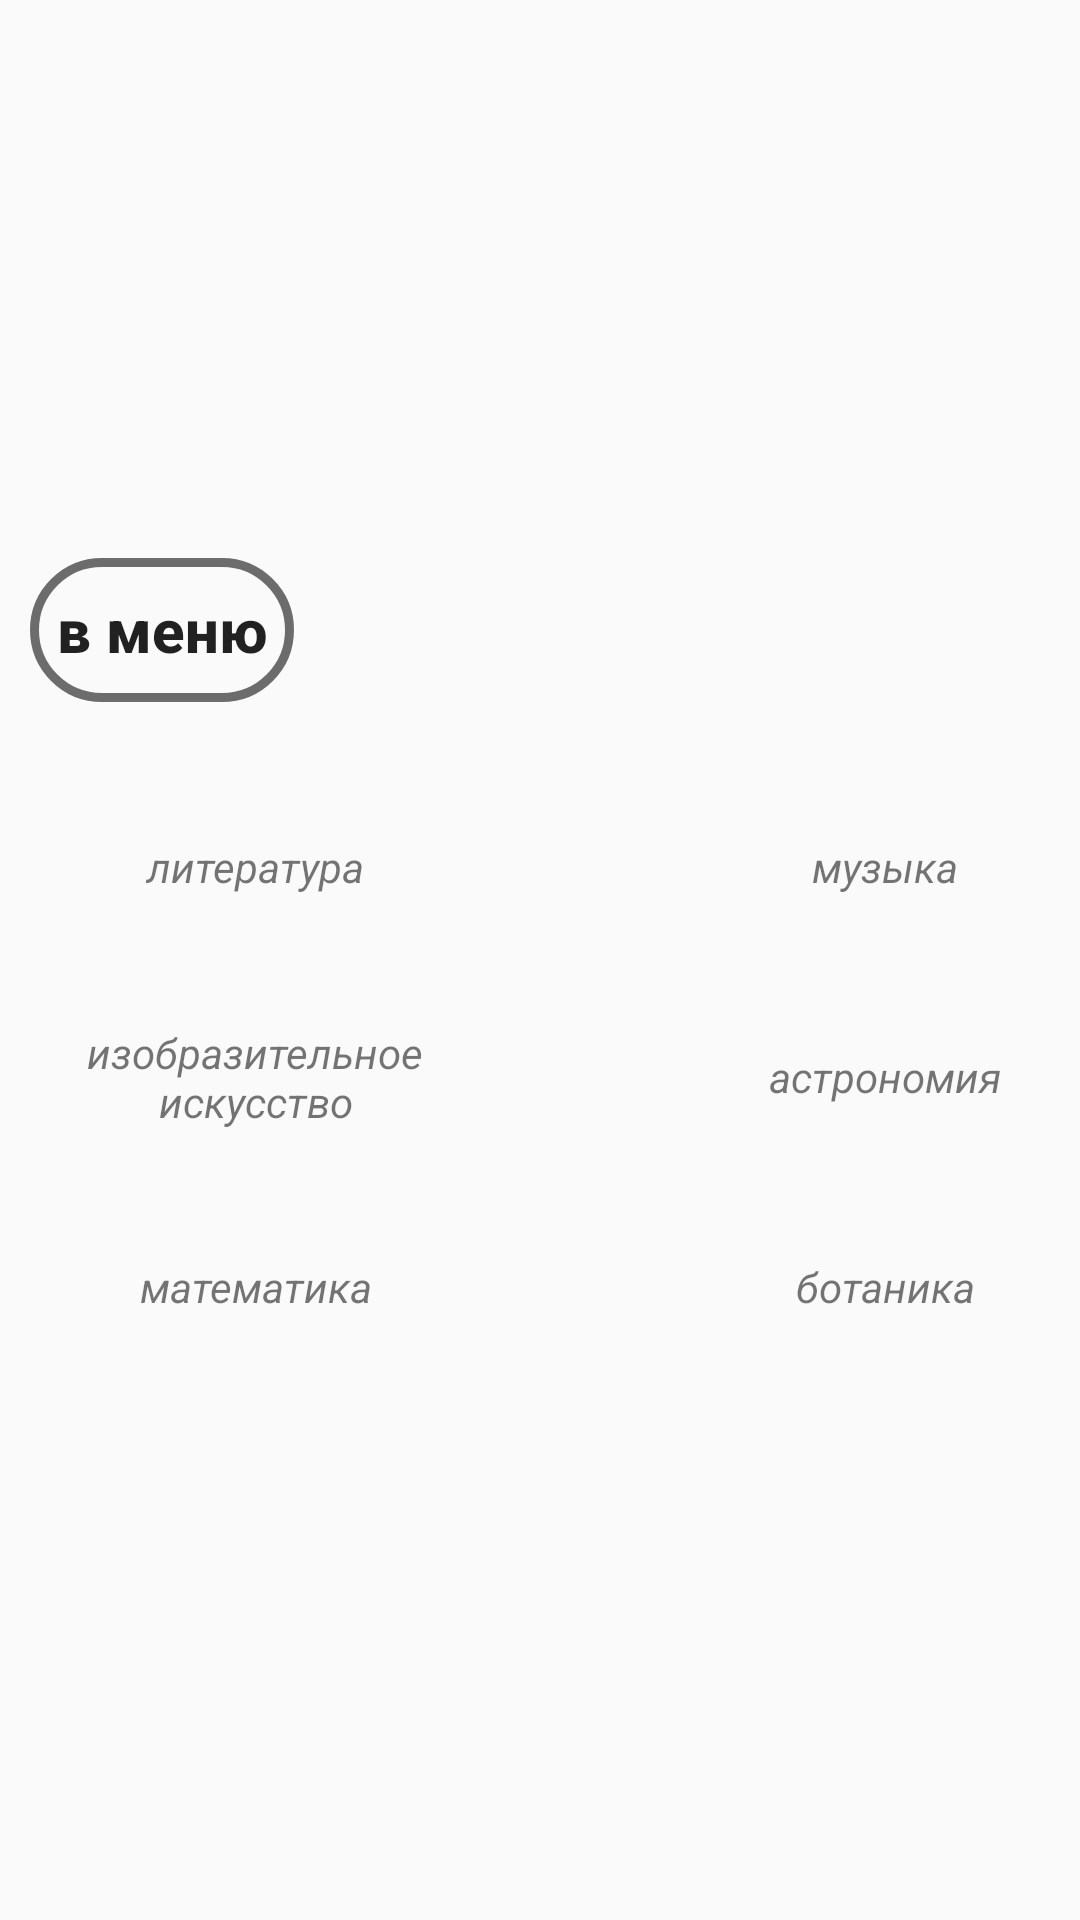

Here is an Android app screen rendered from its layout file. Give the layout XML and the strings, colors and styles it references.
<!-- AndroidManifest.xml: application theme Theme.ProjectApp -->
<!-- res/layout/choose_subject.xml -->
<?xml version="1.0" encoding="utf-8"?>
<android.support.constraint.ConstraintLayout xmlns:android="http://schemas.android.com/apk/res/android"
    xmlns:app="http://schemas.android.com/apk/res-auto"
    xmlns:tools="http://schemas.android.com/tools"
    android:id="@+id/btn3"
    android:layout_width="wrap_content"
    android:layout_height="wrap_content"
    android:orientation="vertical">


    <LinearLayout
        android:id="@+id/cont1"
        android:layout_width="match_parent"
        android:layout_height="match_parent"
        android:gravity="center"
        android:orientation="vertical"
        tools:layout_editor_absoluteX="1dp"
        tools:layout_editor_absoluteY="1dp">

        <LinearLayout
            android:id="@+id/btn_back"
            android:layout_width="wrap_content"
            android:layout_height="wrap_content"
            android:orientation="vertical"
            android:padding="10dp">

            <LinearLayout
                android:id="@+id/cont3"
                android:layout_width="match_parent"
                android:layout_height="match_parent"
                android:orientation="horizontal">

                <Button
                    android:id="@+id/button3"
                    android:layout_width="wrap_content"
                    android:layout_height="wrap_content"
                    android:text="@string/back"
                    android:background="@drawable/style_of_btn_1_and_2"
                    android:textSize="20sp"
                    android:textAllCaps="false"
                    android:textStyle="bold"/>
            </LinearLayout>

            <ScrollView
                android:layout_width="match_parent"
                android:layout_height="match_parent"
                android:layout_marginTop="30dp"
                >

                <LinearLayout
                    android:id="@+id/cont4"
                    android:layout_width="match_parent"
                    android:layout_height="wrap_content"
                    android:orientation="vertical" >

                    <LinearLayout
                        android:id="@+id/cont5_line1"
                        android:layout_width="match_parent"
                        android:layout_height="wrap_content"
                        android:orientation="horizontal">

                        <TextView
                            android:id="@+id/textView1"
                            android:layout_width="150dp"
                            android:layout_height="match_parent"
                            android:layout_marginRight="60dp"
                            android:background="@drawable/btn_2_none_and_start"
                            android:gravity="center"
                            android:text="@string/literature"
                            android:textStyle="italic" />

                        <TextView
                            android:id="@+id/textView2"
                            android:layout_width="150dp"
                            android:layout_height="50dp"
                            android:layout_marginRight="10dp"
                            android:background="@drawable/btn_2_none_and_start"
                            android:gravity="center"
                            android:text="@string/music"
                            android:textStyle="italic" />

                    </LinearLayout>

                    <LinearLayout
                        android:id="@+id/cont6_line2"
                        android:layout_width="match_parent"
                        android:layout_height="match_parent"
                        android:orientation="horizontal"
                        android:layout_marginTop="20dp">

                        <TextView
                            android:id="@+id/textView3"
                            android:layout_width="150dp"
                            android:layout_height="match_parent"
                            android:layout_marginRight="60dp"
                            android:background="@drawable/btn_2_none_and_start"
                            android:gravity="center"
                            android:text="@string/art"
                            android:textStyle="italic" />

                        <TextView
                            android:id="@+id/textView4"
                            android:layout_width="150dp"
                            android:layout_height="50dp"
                            android:layout_marginRight="10dp"
                            android:background="@drawable/btn_2_none_and_start"
                            android:gravity="center"
                            android:text="@string/astronomy"
                            android:textStyle="italic" />
                    </LinearLayout>

                    <LinearLayout
                        android:id="@+id/cont7_line3"
                        android:layout_width="match_parent"
                        android:layout_height="match_parent"
                        android:orientation="horizontal"
                        android:layout_marginTop="20dp">

                        <TextView
                            android:id="@+id/textView5"
                            android:layout_width="150dp"
                            android:layout_height="50dp"
                            android:layout_marginRight="60dp"
                            android:background="@drawable/btn_2_none_and_start"
                            android:gravity="center"
                            android:text="@string/math"
                            android:textStyle="italic" />
                        <TextView
                            android:id="@+id/textView6"
                            android:layout_width="150dp"
                            android:layout_height="50dp"
                            android:layout_marginRight="10dp"
                            android:background="@drawable/btn_2_none_and_start"
                            android:gravity="center"
                            android:text="@string/botany"
                            android:textStyle="italic" />
                    </LinearLayout>

                </LinearLayout>
            </ScrollView>

        </LinearLayout>
    </LinearLayout>
</android.support.constraint.ConstraintLayout>
<!-- resources referenced by this layout -->
<resources>
  <!-- drawable btn_2_none_and_start (drawable) -->
  <?xml version="1.0" encoding="utf-8"?>
  <selector xmlns:android="http://schemas.android.com/apk/res/android">
      <item android:state_pressed="true" android:drawable="@drawable/btn_2_start"/>
      <item android:state_pressed="false" android:drawable="@drawable/btn_2"/>
  </selector>
  <!-- drawable style_of_btn_1_and_2 (drawable) -->
  <?xml version="1.0" encoding="utf-8"?>
  <selector xmlns:android="http://schemas.android.com/apk/res/android">
      <item android:state_pressed="true" android:drawable="@drawable/style_of_btn_2"/>
  <item android:state_pressed="false" android:drawable="@drawable/style_of_btn_1"/>
  </selector>
  <string name="art"> изобразительное искусство </string>
  <string name="astronomy"> астрономия </string>
  <string name="back"> в меню </string>
  <string name="botany"> ботаника </string>
  <string name="literature"> литература </string>
  <string name="math"> математика </string>
  <string name="music"> музыка </string>
  <style name="Theme.ProjectApp" parent="Theme.AppCompat.Light.DarkActionBar">
          
          <item name="colorPrimary">@color/purple_500</item>
          <item name="colorPrimaryDark">@color/purple_700</item>
          <item name="colorAccent">@color/teal_200</item>
          
      </style>
  <!-- drawable btn_2 (drawable) -->
  <?xml version="1.0" encoding="utf-8"?>
  <shape xmlns:android="http://schemas.android.com/apk/res/android">
      <corners android:radius="50dp"/>
      <solid android:color="@color/green_2"/>
  </shape>
  <!-- drawable style_of_btn_2 (drawable-v24) -->
  <?xml version="1.0" encoding="utf-8"?>
  <shape xmlns:android="http://schemas.android.com/apk/res/android">
      <stroke android:width="3dp"
          android:color="@color/green_1"></stroke>
      <corners android:radius="100dp"></corners>
  </shape>
  <!-- drawable style_of_btn_1 (drawable) -->
  <?xml version="1.0" encoding="utf-8"?>
  <shape xmlns:android="http://schemas.android.com/apk/res/android">
      <stroke android:width="3dp"
          android:color="@color/black_90"></stroke>
      <corners android:radius="100dp"></corners>
  </shape>
  <color name="purple_500">#FF6200EE</color>
  <color name="purple_700">#FF3700B3</color>
  <color name="teal_200">#FF03DAC5</color>
  <color name="green_2">#648165</color>
  <color name="green_1">#91B893</color>
  <color name="black_90">#90000000</color>
</resources>
